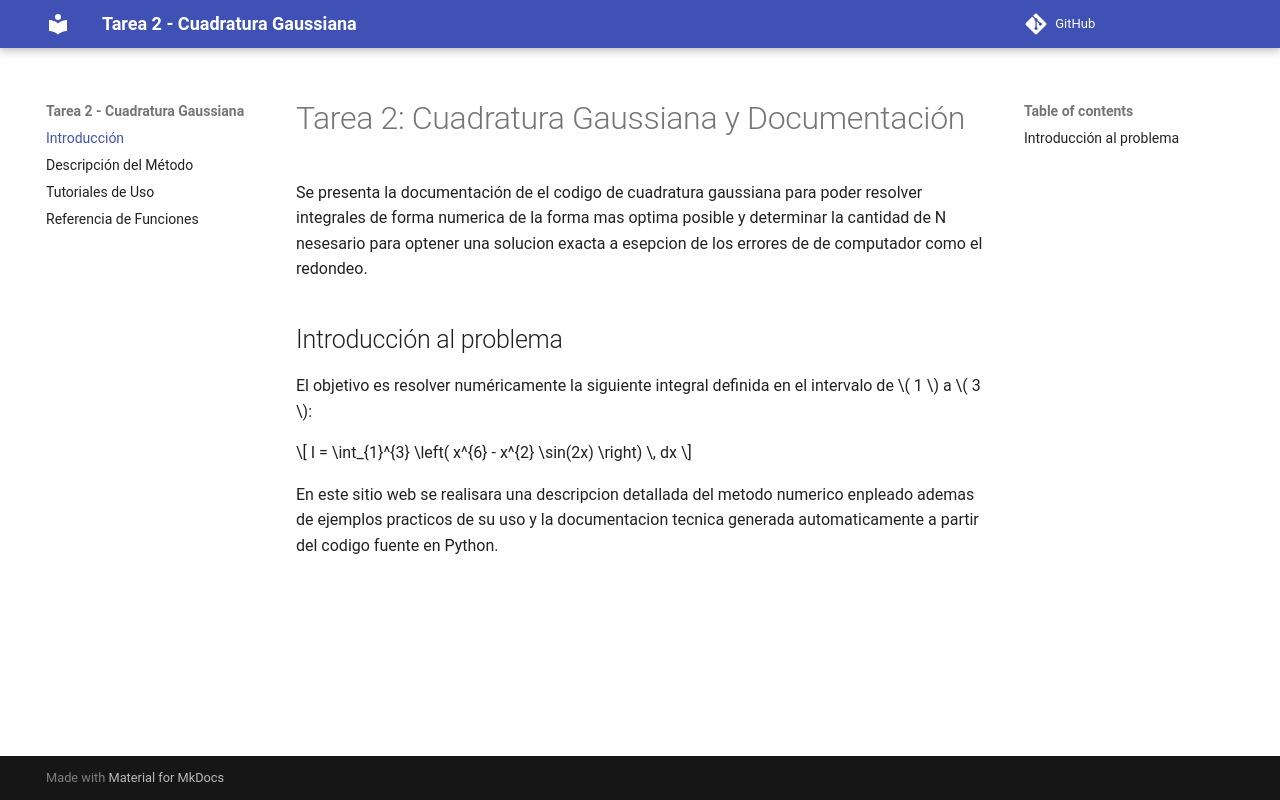

repository: NPC55555/Tarea-fisica-computacional · page: index.html · generator: mkdocs


# Tarea 2: Cuadratura Gaussiana y Documentación

Se presenta la documentación de el codigo de cuadratura gaussiana para poder resolver integrales de forma numerica de la forma mas optima posible y determinar la cantidad de N nesesario para optener una solucion exacta a esepcion de los errores de de computador como el redondeo.

## Introducción al problema

El objetivo es resolver numéricamente la siguiente integral definida en el intervalo de \( 1 \) a \( 3 \):

$$
I = \int_{1}^{3} \left( x^{6} - x^{2} \sin(2x) \right) \, dx
$$

En este sitio web se realisara una descripcion detallada del metodo numerico enpleado ademas de ejemplos practicos de su uso y la documentacion tecnica generada automaticamente a partir del codigo fuente en Python.
